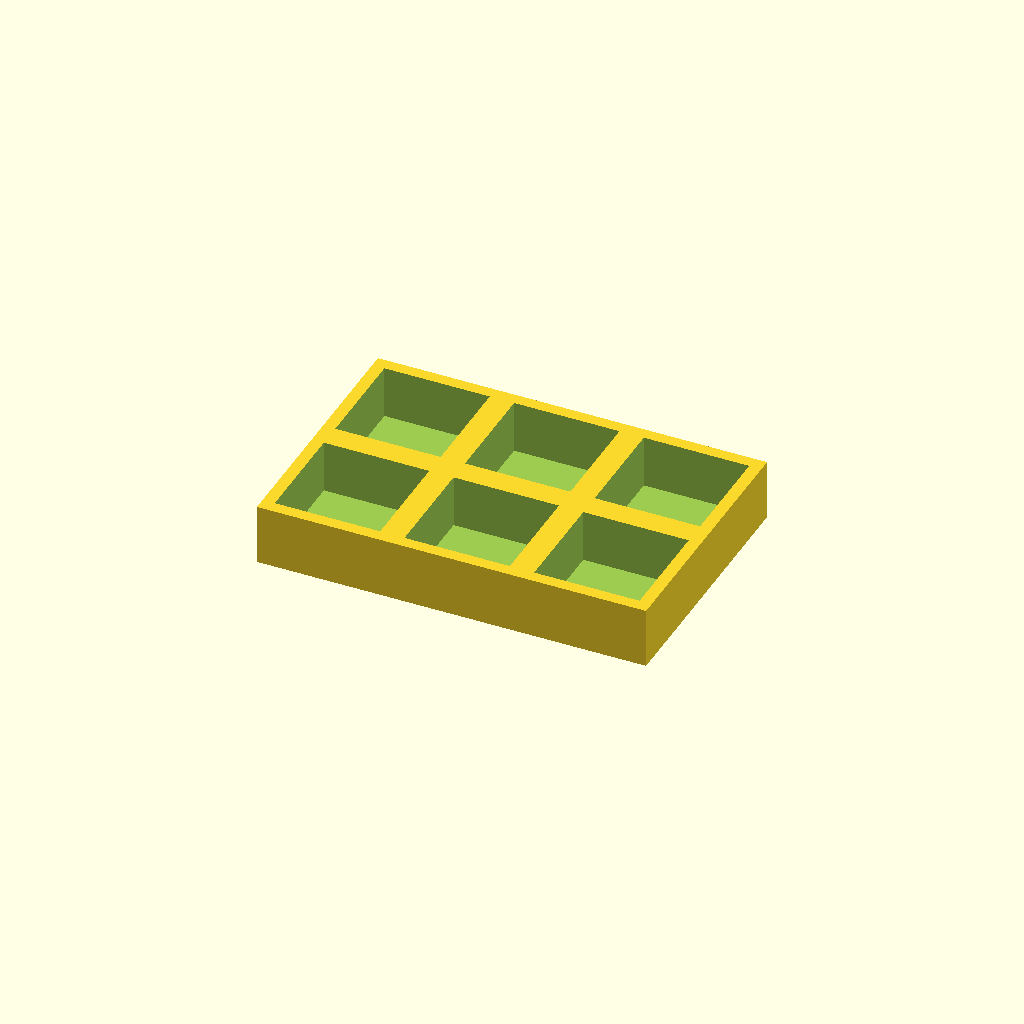
Cell 1 — every parameter at its default value.
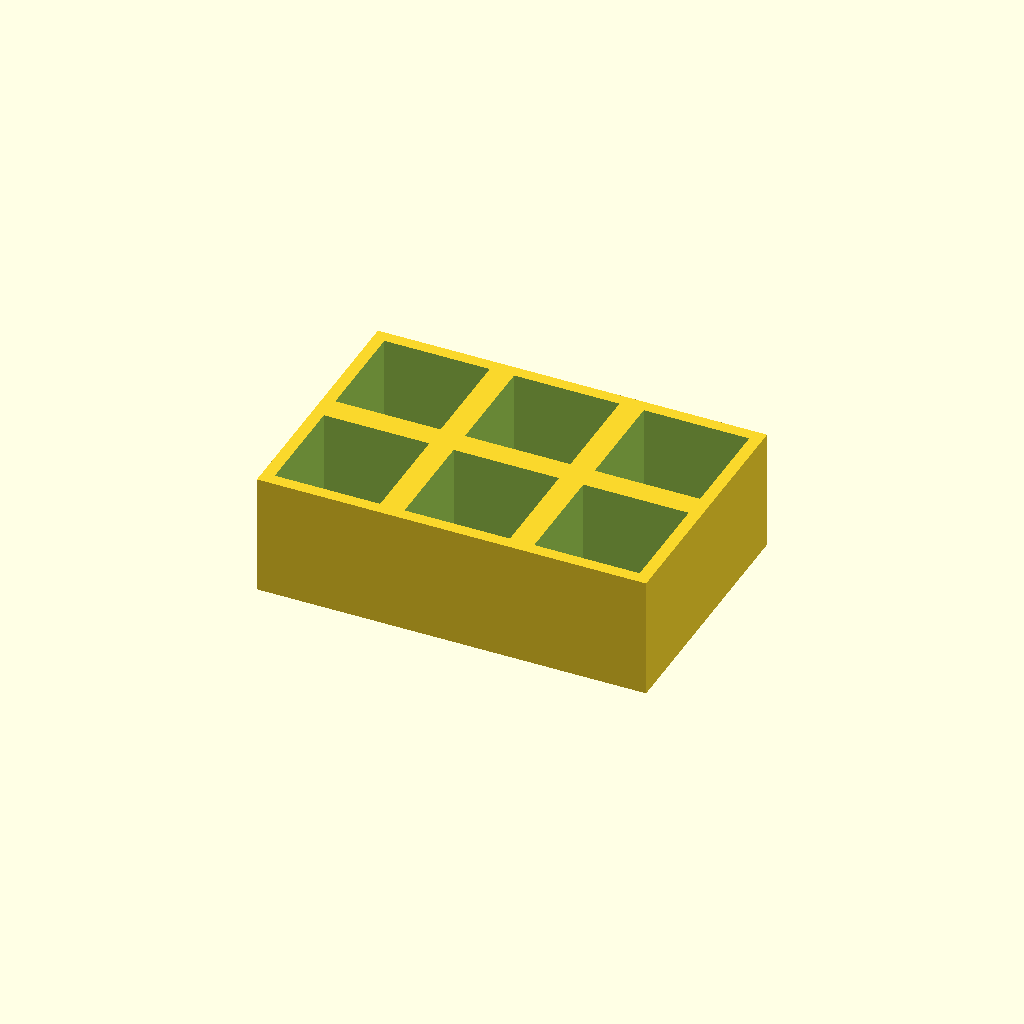
Cell 2 — thickness set to 30, the other parameters unchanged.
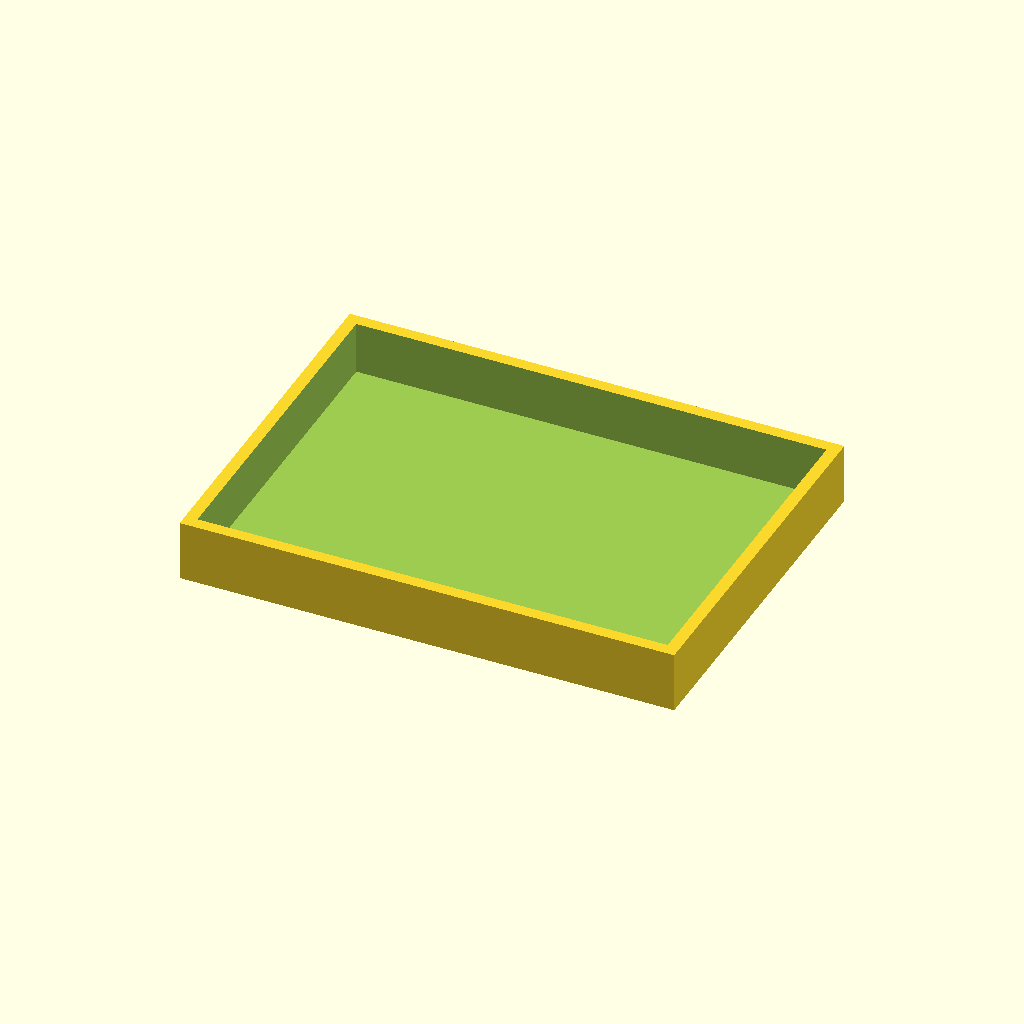
Cell 3: pocket = 52 (everything else at default).
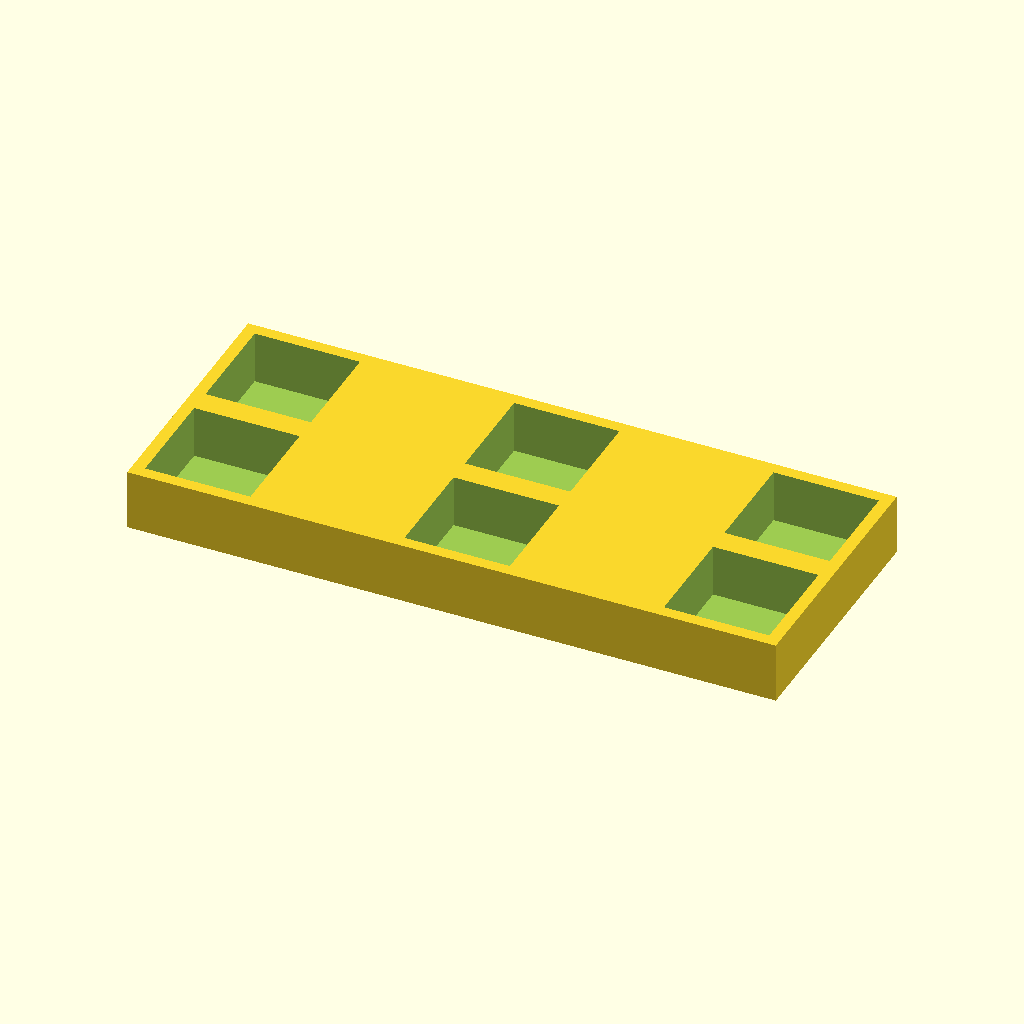
Cell 4: the same model with pitch_x = 64.
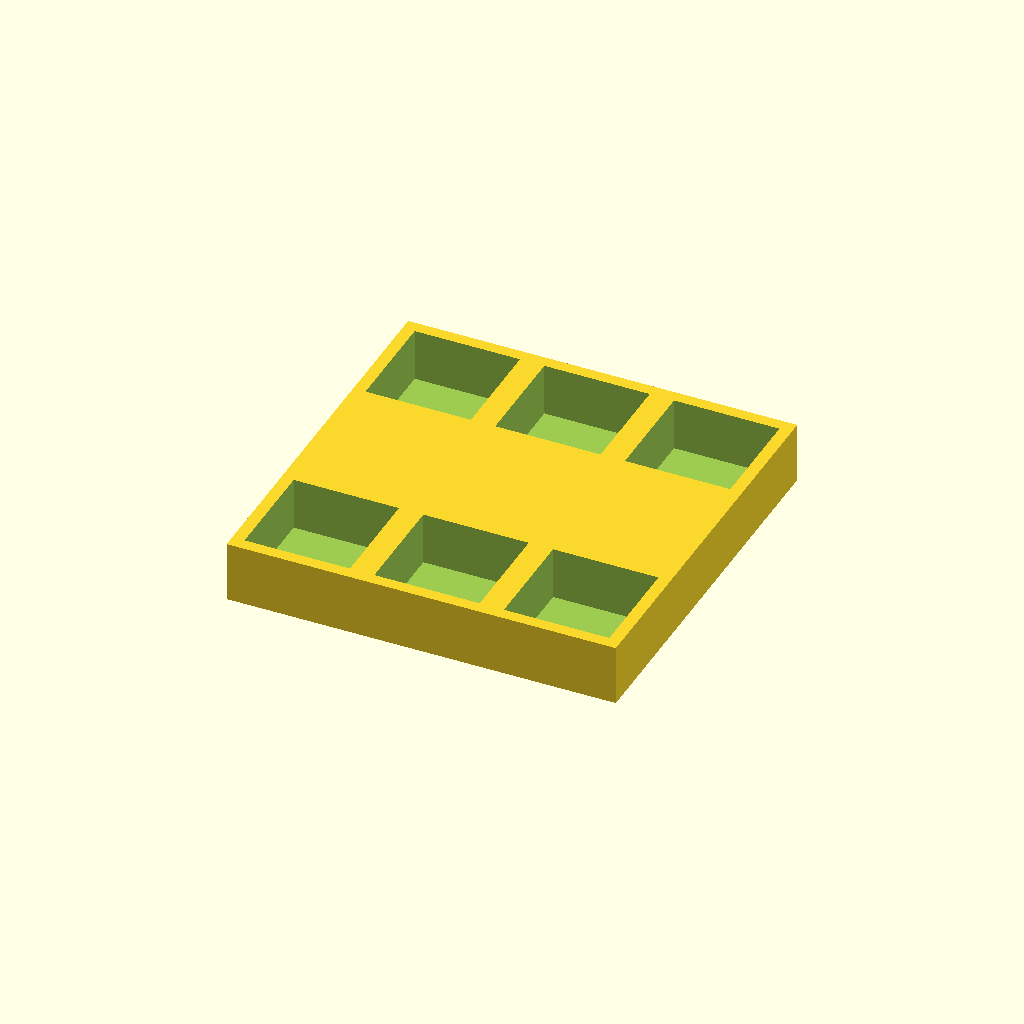
Cell 5: the same model with pitch_y = 64.
One fixed orthographic camera (rotation 55°, 0°, 25°; colour scheme Cornfield) for every cell.
OpenSCAD source file optional_data/data/place1/pocketplates/part_0202.scad:
$fn = 32;

// ----------------------------------------------------------------------
// Pocket plate 96 x 64 x 15
// 2 x 3 pockets 26 mm square, 13 mm deep
// ----------------------------------------------------------------------

// --- parameters (mm) ---
thickness = 15;  // plate thickness
floor_t = 2;     // material left under each pocket
pocket = 26;     // pocket side length
pitch_x = 32;    // pocket pitch along X
pitch_y = 32;    // pocket pitch along Y
cols = 3;        // pockets per row
rows = 2;        // rows of pockets

// --- derived feature positions (mm) ---
depth = thickness - floor_t;        // = 13   pocket depth, down to the floor
span_x = (cols - 1) * pitch_x;      // = 64   distance between outer pockets
span_y = (rows - 1) * pitch_y;      // = 32   distance between outer pocket rows
origin_x = -span_x / 2;             // = -32   X of the first pocket
origin_y = -span_y / 2;             // = -16   Y of the first pocket
plate = [span_x + pocket + 6, span_y + pocket + 6, thickness];  // = [96, 64, 15]   overall size: pockets plus 3 mm of wall on each side
feature_centers = [
  [origin_x + 0 * pitch_x, origin_y + 0 * pitch_y],
  [origin_x + 1 * pitch_x, origin_y + 0 * pitch_y],
  [origin_x + 2 * pitch_x, origin_y + 0 * pitch_y],
  [origin_x + 0 * pitch_x, origin_y + 1 * pitch_y],
  [origin_x + 1 * pitch_x, origin_y + 1 * pitch_y],
  [origin_x + 2 * pitch_x, origin_y + 1 * pitch_y]
];   // pocket centres, used verbatim by the cutter loop

// plate outline, then one pocket per centre in feature_centers
difference() {
  cube(plate, center = true);
  for (centre = feature_centers)
    translate([centre[0] - pocket / 2, centre[1] - pocket / 2, plate[2] / 2 - depth])
      cube([pocket, pocket, depth + 1]);  // centred on the declared pocket centre
}
Parameter table extracted from the source (name, type, default, range or options):
thickness: number, default 15
floor_t: number, default 2
pocket: number, default 26
pitch_x: number, default 32
pitch_y: number, default 32
cols: number, default 3
rows: number, default 2
